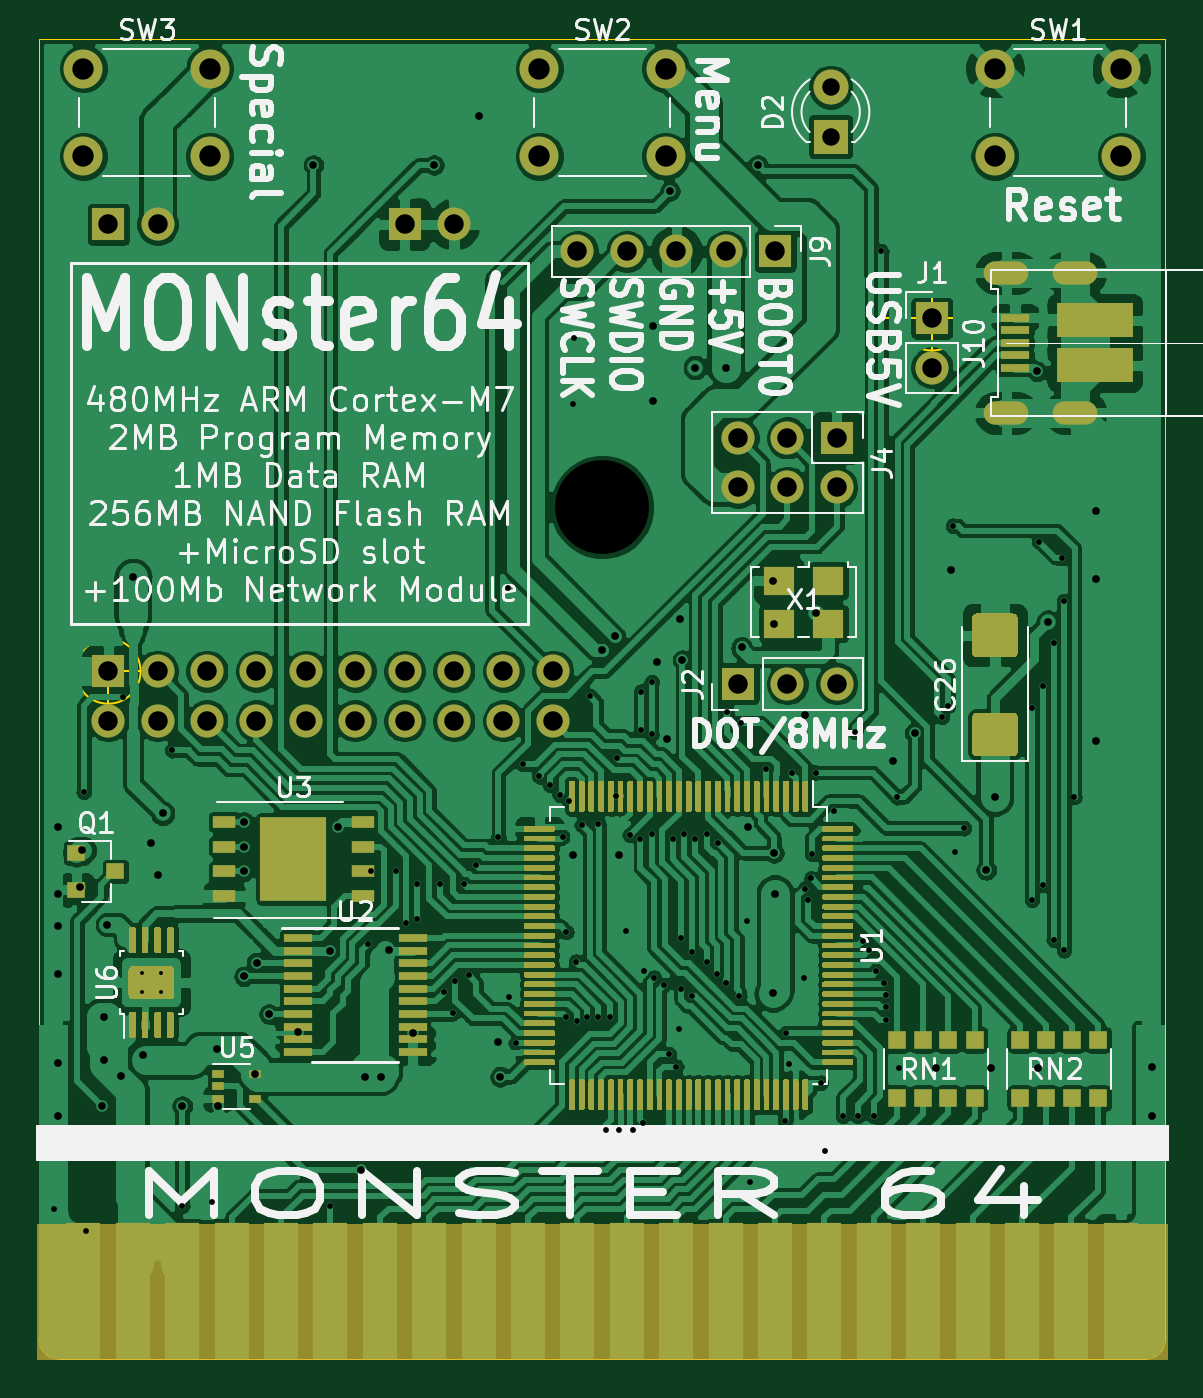
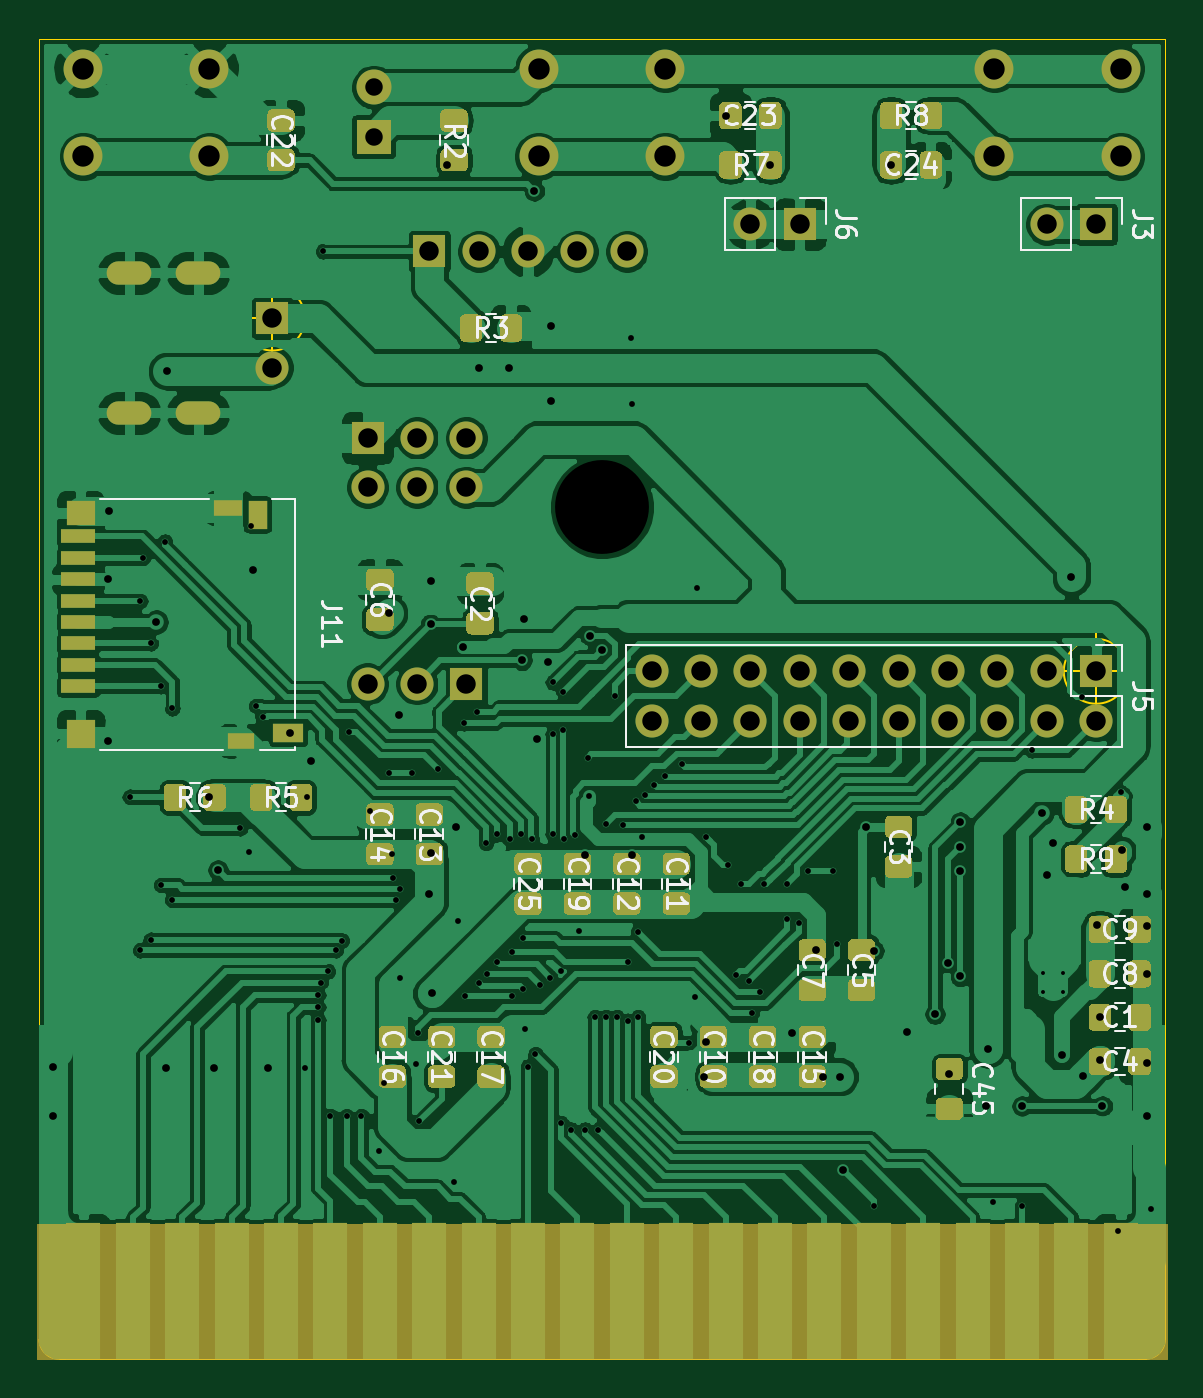
Circuit board: 9 layer files. Board 57.9 x 67.9 mm.
- bottom_copper: MONster64-B_Cu.gbr (433566 bytes)
- bottom_mask: MONster64-B_Mask.gbr (126349 bytes)
- bottom_silk: MONster64-B_SilkS.gbr (37765 bytes)
- outline: MONster64-Edge_Cuts.gbr (1251 bytes)
- top_copper: MONster64-F_Cu.gbr (560320 bytes)
- top_mask: MONster64-F_Mask.gbr (206453 bytes)
- top_silk: MONster64-F_SilkS.gbr (63481 bytes)
- drill: MONster64-NPTH.drl (313 bytes)
- drill: MONster64-PTH.drl (4618 bytes)

=== bottom_copper: MONster64-B_Cu.gbr (433566 bytes, source omitted) ===
=== bottom_mask: MONster64-B_Mask.gbr (126349 bytes, source omitted) ===
=== bottom_silk: MONster64-B_SilkS.gbr (37765 bytes, source omitted) ===
=== outline: MONster64-Edge_Cuts.gbr ===
G04 #@! TF.GenerationSoftware,KiCad,Pcbnew,(5.1.5)-3*
G04 #@! TF.CreationDate,2020-09-07T05:19:19-04:00*
G04 #@! TF.ProjectId,MONster64,4d4f4e73-7465-4723-9634-2e6b69636164,rev?*
G04 #@! TF.SameCoordinates,Original*
G04 #@! TF.FileFunction,Profile,NP*
%FSLAX46Y46*%
G04 Gerber Fmt 4.6, Leading zero omitted, Abs format (unit mm)*
G04 Created by KiCad (PCBNEW (5.1.5)-3) date 2020-09-07 05:19:19*
%MOMM*%
%LPD*%
G04 APERTURE LIST*
%ADD10C,0.100000*%
%ADD11C,0.025400*%
G04 APERTURE END LIST*
D10*
X104981166Y-85852000D02*
G75*
G03X104981166Y-85852000I-1666666J0D01*
G01*
X100814500Y-85852000D02*
X105814500Y-85852000D01*
X103314500Y-83352000D02*
X103314500Y-88352000D01*
X62626666Y-104013000D02*
G75*
G03X62626666Y-104013000I-1666666J0D01*
G01*
X58460000Y-104013000D02*
X63460000Y-104013000D01*
X60960000Y-101513000D02*
X60960000Y-106513000D01*
D11*
X58420000Y-139382500D02*
X114300000Y-139382500D01*
X57404000Y-71487500D02*
X57404000Y-138366500D01*
X115316000Y-71487500D02*
X115316000Y-138366500D01*
X58420000Y-139382500D02*
G75*
G02X57404000Y-138366500I0J1016000D01*
G01*
X57404000Y-71487500D02*
X115316000Y-71487500D01*
X114300000Y-139382500D02*
G75*
G03X115316000Y-138366500I0J1016000D01*
G01*
M02*

=== top_copper: MONster64-F_Cu.gbr (560320 bytes, source omitted) ===
=== top_mask: MONster64-F_Mask.gbr (206453 bytes, source omitted) ===
=== top_silk: MONster64-F_SilkS.gbr (63481 bytes, source omitted) ===
=== drill: MONster64-NPTH.drl ===
M48
; DRILL file {KiCad (5.1.5)-3} date 9/7/2020 5:19:21 AM
; FORMAT={-:-/ absolute / inch / decimal}
; #@! TF.CreationDate,2020-09-07T05:19:21-04:00
; #@! TF.GenerationSoftware,Kicad,Pcbnew,(5.1.5)-3
; #@! TF.FileFunction,NonPlated,1,2,NPTH
FMAT,2
INCH
T1C0.1900
%
G90
G05
T1
X3.4Y-3.7625
T0
M30

=== drill: MONster64-PTH.drl ===
M48
; DRILL file {KiCad (5.1.5)-3} date 9/7/2020 5:19:21 AM
; FORMAT={-:-/ absolute / inch / decimal}
; #@! TF.CreationDate,2020-09-07T05:19:21-04:00
; #@! TF.GenerationSoftware,Kicad,Pcbnew,(5.1.5)-3
; #@! TF.FileFunction,Plated,1,2,PTH
FMAT,2
INCH
T1C0.0079
T2C0.0118
T3C0.0157
T4C0.0236
T5C0.0354
T6C0.0394
T7C0.0433
%
G90
G05
T1
X2.4678Y-4.7053
X2.4678Y-4.7447
X2.5072Y-4.7053
X2.5072Y-4.7447
T2
X2.29Y-5.1834
X2.3506Y-4.3394
X2.3552Y-5.2283
X2.4296Y-4.1479
X2.53Y-4.255
X2.55Y-5.1775
X2.6095Y-5.17
X2.85Y-5.1775
X2.925Y-4.6475
X2.9325Y-4.5
X2.9825Y-4.5
X3.0025Y-4.605
X3.025Y-4.525
X3.025Y-4.5971
X3.0725Y-4.525
X3.08Y-4.745
X3.0975Y-4.7875
X3.1025Y-4.7225
X3.12Y-4.525
X3.13Y-4.71
X3.145Y-4.4875
X3.19Y-4.43
X3.209Y-3.926
X3.212Y-4.7535
X3.225Y-4.8475
X3.2393Y-4.2825
X3.2725Y-4.3075
X3.295Y-4.325
X3.3141Y-4.345
X3.32Y-4.43
X3.3275Y-4.6225
X3.3275Y-4.795
X3.3325Y-4.3575
X3.34Y-3.5535
X3.342Y-3.4195
X3.3468Y-4.6826
X3.3481Y-4.8025
X3.3588Y-4.4062
X3.37Y-4.795
X3.375Y-4.145
X3.3925Y-4.405
X3.3925Y-4.795
X3.4075Y-5.0225
X3.415Y-4.795
X3.4272Y-4.3478
X3.4291Y-4.2701
X3.435Y-5.0225
X3.4475Y-4.62
X3.4559Y-4.4262
X3.4625Y-5.0225
X3.4775Y-4.435
X3.4785Y-4.136
X3.4785Y-4.214
X3.4825Y-5.01
X3.484Y-4.7015
X3.5Y-4.1175
X3.5Y-4.2225
X3.5Y-4.425
X3.505Y-4.715
X3.525Y-4.73
X3.535Y-4.87
X3.5425Y-4.435
X3.55Y-4.895
X3.5555Y-4.8185
X3.56Y-4.635
X3.56Y-4.7375
X3.565Y-4.425
X3.5825Y-4.6625
X3.5825Y-4.7525
X3.5875Y-4.435
X3.6125Y-4.425
X3.6125Y-4.6825
X3.6325Y-4.7075
X3.635Y-4.4425
X3.65Y-4.725
X3.6525Y-4.1775
X3.6775Y-4.7525
X3.68Y-4.2
X3.6925Y-4.5995
X3.7Y-5.128
X3.7325Y-4.2925
X3.77Y-5.005
X3.7728Y-4.8272
X3.7775Y-4.89
X3.785Y-4.3
X3.8085Y-4.7155
X3.81Y-4.535
X3.8175Y-4.5575
X3.8237Y-4.5138
X3.825Y-4.465
X3.8325Y-4.3
X3.8425Y-4.9275
X3.852Y-5.066
X3.87Y-4.3775
X3.8875Y-4.995
X3.9124Y-4.2176
X3.9175Y-4.995
X3.9275Y-4.64
X3.9397Y-4.6597
X3.95Y-4.995
X3.955Y-4.7025
X3.965Y-3.245
X3.97Y-4.725
X3.975Y-4.75
X3.975Y-4.775
X3.975Y-4.8
X3.9975Y-4.35
X4.001Y-4.898
X4.0875Y-4.1875
X4.1Y-4.165
X4.11Y-3.8
X4.115Y-4.4605
X4.1325Y-4.4125
X4.27Y-4.17
X4.27Y-4.5575
X4.285Y-3.8325
X4.2925Y-4.125
X4.2925Y-4.5275
X4.3141Y-4.0384
X4.3141Y-4.6384
X4.33Y-3.865
X4.335Y-3.9525
X4.335Y-4.66
X4.3561Y-4.3489
T3
X2.2979Y-4.4096
X2.2979Y-4.545
X2.2979Y-4.6096
X2.2979Y-4.7071
X2.2979Y-4.8871
X2.2979Y-4.9946
X2.3425Y-4.5325
X2.3475Y-4.4575
X2.3875Y-4.975
X2.3925Y-4.795
X2.3925Y-4.8825
X2.3975Y-4.6075
X2.4263Y-4.9138
X2.45Y-3.905
X2.47Y-4.8725
X2.4875Y-4.4425
X2.5Y-4.5075
X2.51Y-4.3825
X2.55Y-4.975
X2.62Y-4.86
X2.6225Y-4.975
X2.675Y-4.4
X2.675Y-4.45
X2.675Y-4.5
X2.675Y-4.7125
X2.6974Y-4.9094
X2.7005Y-4.6845
X2.726Y-4.789
X2.7839Y-4.8261
X2.8154Y-3.07
X2.8496Y-4.6604
X2.865Y-4.41
X2.9125Y-5.1053
X2.9196Y-4.9154
X2.9521Y-4.9154
X2.9675Y-4.66
X3.0161Y-4.8264
X3.0596Y-3.07
X3.15Y-2.97
X3.19Y-4.845
X3.1933Y-4.9158
X3.3406Y-4.4669
X3.4Y-4.0525
X3.425Y-4.0225
X3.435Y-4.4668
X3.5031Y-3.3969
X3.5031Y-3.5469
X3.5105Y-4.0755
X3.531Y-4.233
X3.5375Y-3.1225
X3.5575Y-3.9895
X3.5625Y-4.0725
X3.5885Y-3.48
X3.65Y-3.48
X3.6825Y-4.0464
X3.695Y-4.41
X3.715Y-3.07
X3.7454Y-4.7471
X3.7458Y-3.9117
X3.7475Y-4.0
X3.7475Y-4.4625
X3.75Y-4.545
X3.811Y-4.184
X3.8325Y-3.9775
X3.989Y-4.2775
X4.0325Y-4.22
X4.0765Y-4.898
X4.1068Y-3.8893
X4.1775Y-4.4975
X4.1865Y-4.898
X4.195Y-4.35
X4.28Y-3.4875
X4.283Y-4.8985
X4.3026Y-3.9951
X4.3993Y-3.7707
X4.3998Y-4.2352
X4.4006Y-3.9085
X4.5125Y-4.895
X4.5125Y-4.995
T5
X3.8625Y-2.9125
X3.8625Y-3.0125
T6
X3.0Y-3.19
X3.1Y-3.19
X2.4Y-3.19
X2.5Y-3.19
X3.35Y-3.245
X3.45Y-3.245
X3.55Y-3.245
X3.65Y-3.245
X3.75Y-3.245
X4.0675Y-3.38
X4.0675Y-3.48
X3.675Y-3.6225
X3.675Y-3.7225
X3.775Y-3.6225
X3.775Y-3.7225
X3.875Y-3.6225
X3.875Y-3.7225
X3.675Y-4.12
X3.775Y-4.12
X3.875Y-4.12
X2.4Y-4.095
X2.4Y-4.195
X2.5Y-4.095
X2.5Y-4.195
X2.6Y-4.095
X2.6Y-4.195
X2.7Y-4.095
X2.7Y-4.195
X2.8Y-4.095
X2.8Y-4.195
X2.9Y-4.095
X2.9Y-4.195
X3.0Y-4.095
X3.0Y-4.195
X3.1Y-4.095
X3.1Y-4.195
X3.2Y-4.095
X3.2Y-4.195
X3.3Y-4.095
X3.3Y-4.195
T7
X4.195Y-2.875
X4.195Y-3.0522
X4.4509Y-2.875
X4.4509Y-3.0522
X3.2725Y-2.875
X3.2725Y-3.0522
X3.5284Y-2.875
X3.5284Y-3.0522
X2.35Y-2.875
X2.35Y-3.0522
X2.6059Y-2.875
X2.6059Y-3.0522
T4
G00X4.2394Y-3.2883
M15
G01X4.1961Y-3.2883
M16
G05
G00X4.2394Y-3.5717
M15
G01X4.1961Y-3.5717
M16
G05
G00X4.3792Y-3.2883
M15
G01X4.3359Y-3.2883
M16
G05
G00X4.3792Y-3.5717
M15
G01X4.3359Y-3.5717
M16
G05
T0
M30
